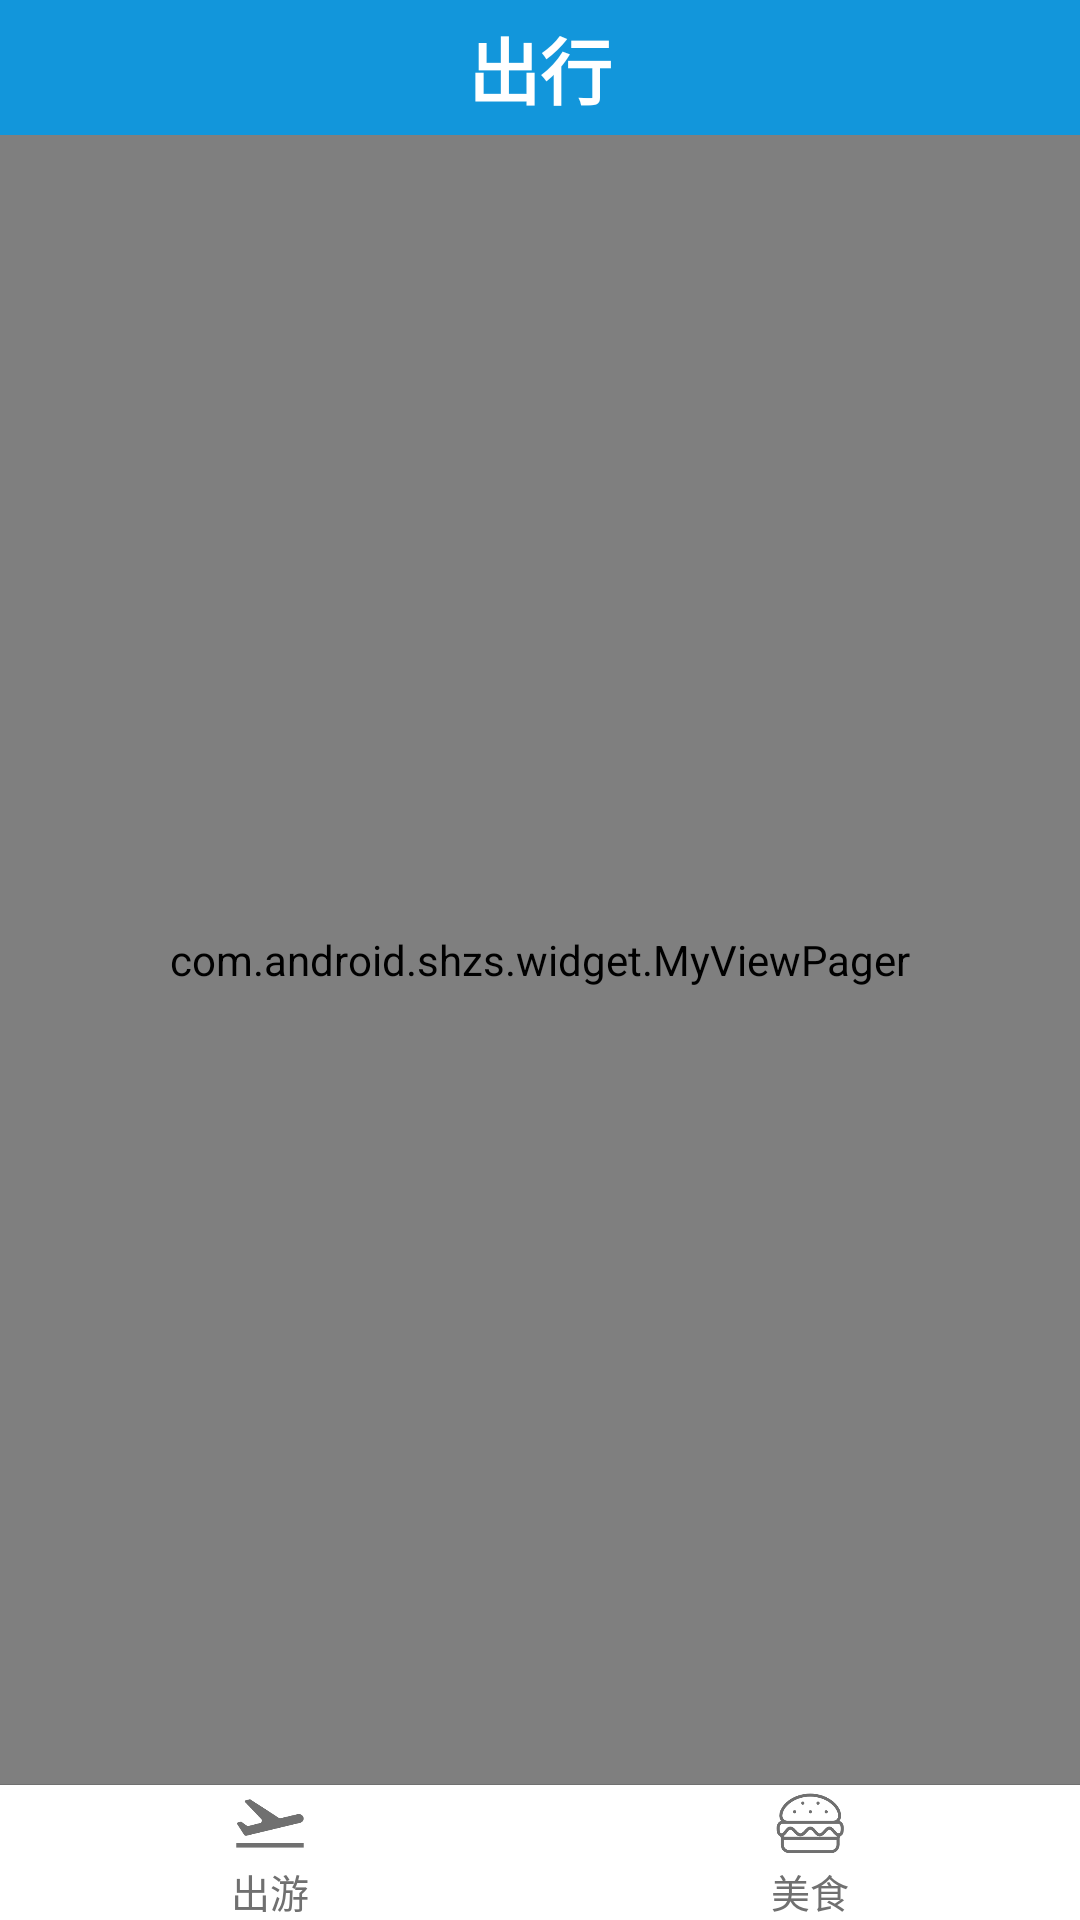

Write the Android layout XML for this screen, with the resource values it uses.
<!-- AndroidManifest.xml: application theme AppTheme -->
<!-- res/layout/activity_main.xml -->
<?xml version="1.0" encoding="utf-8"?>
<LinearLayout xmlns:android="http://schemas.android.com/apk/res/android"

    android:layout_width="match_parent"
    android:layout_height="match_parent"
    android:orientation="vertical">

    <include layout="@layout/tab_top"></include>

    <com.android.shzs.widget.MyViewPager
        android:id="@+id/main_viewpager"
        android:layout_width="match_parent"
        android:layout_height="0dp"
        android:layout_weight="1"
        >
    </com.android.shzs.widget.MyViewPager>


    <include layout="@layout/tab_bottom"></include>

</LinearLayout>
<!-- res/layout/tab_top.xml (included above) -->
<?xml version="1.0" encoding="utf-8"?>
<LinearLayout xmlns:android="http://schemas.android.com/apk/res/android"
    android:orientation="vertical" android:layout_width="match_parent"
    android:layout_height="wrap_content">

    <LinearLayout
        android:layout_width="match_parent"
        android:layout_height="45dp"
        android:background="@color/titleBackground"
        android:gravity="center"
        android:orientation="horizontal">

        <TextView
            android:layout_width="wrap_content"
            android:layout_height="wrap_content"
            android:text="出行"
            android:textColor="@color/titleText"
            android:textStyle="bold"
            android:textSize="24sp"
            android:gravity="center"/>



    </LinearLayout>

</LinearLayout>
<!-- res/layout/tab_bottom.xml (included above) -->
<?xml version="1.0" encoding="utf-8"?>
<LinearLayout xmlns:android="http://schemas.android.com/apk/res/android"
    android:orientation="vertical" android:layout_width="match_parent"
    android:layout_height="wrap_content">

    <ImageView
        android:layout_width="match_parent"
        android:layout_height="1px"
        android:background="@color/normal_line">
    </ImageView>
    
    <LinearLayout
        android:layout_width="match_parent"
        android:layout_height="45dp"
        android:orientation="horizontal"
        android:background="@color/fullTransparent"
        >

        <LinearLayout
            android:id="@+id/tab_trip_layout"
            android:layout_width="0dp"
            android:layout_height="match_parent"
            android:layout_weight="1"
            android:gravity="center_horizontal"
            android:orientation="vertical">

            <ImageButton
                android:id="@+id/tab_trip_image"
                android:layout_width="wrap_content"
                android:layout_height="0dp"
                android:layout_weight="1"
                android:scaleType="fitCenter"
                android:background="@color/fullTransparent"
                android:src="@drawable/tab_trip_normal"/>
            <TextView
                android:layout_width="wrap_content"
                android:layout_height="wrap_content"
                android:text="出游"
                android:textColor="@color/normal"
                android:textSize="13sp"/>

        </LinearLayout>

        <LinearLayout
            android:id="@+id/tab_food_layout"
            android:layout_width="0dp"
            android:layout_height="match_parent"
            android:layout_weight="1"
            android:gravity="center_horizontal"
            android:orientation="vertical">

            <ImageButton
                android:id="@+id/tab_food_image"
                android:layout_width="wrap_content"
                android:layout_height="0dp"
                android:layout_weight="1"
                android:scaleType="fitCenter"
                android:background="@color/fullTransparent"
                android:src="@drawable/tab_food_normal"/>
            <TextView
                android:layout_width="wrap_content"
                android:layout_height="wrap_content"
                android:text="美食"
                android:textColor="@color/normal"
                android:textSize="13sp"/>

        </LinearLayout>



    </LinearLayout>

</LinearLayout>
<!-- resources referenced by this layout -->
<resources>
  <color name="fullTransparent">#00000000</color>
  <color name="normal">#707070</color>
  <color name="normal_line">#707070</color>
  <color name="titleBackground">#1296DB</color>
  <color name="titleText">#FFFFFF</color>
  <!-- drawable tab_food_normal: png bitmap (drawable, 3428 bytes) -->
  <!-- drawable tab_trip_normal: png bitmap (drawable, 1457 bytes) -->
  <style name="AppTheme" parent="Theme.AppCompat.Light.NoActionBar">
          
          <item name="colorPrimary">@color/colorPrimary</item>
          <item name="colorPrimaryDark">@color/colorPrimaryDark</item>
          <item name="colorAccent">@color/colorAccent</item>
          <item name="android:windowBackground">@color/allBackground</item>
          <item name="android:windowAnimationStyle">@style/animation_translucent_translate</item>
      </style>
  <color name="colorPrimary">#1296DB</color>
  <color name="colorPrimaryDark">#1296DB</color>
  <color name="colorAccent">#1296DB</color>
  <color name="allBackground">#FFFFFF</color>
  <style name="animation_translucent_translate" parent="@android:style/Animation.Translucent">
          <item name="android:activityOpenEnterAnimation">@anim/slide_in_from_right</item>
          <item name="android:activityOpenExitAnimation">@anim/slide_out_to_left</item>
          <item name="android:activityCloseEnterAnimation">@anim/slide_in_from_left</item>
          <item name="android:activityCloseExitAnimation">@anim/slide_out_to_right</item>
      </style>
</resources>
